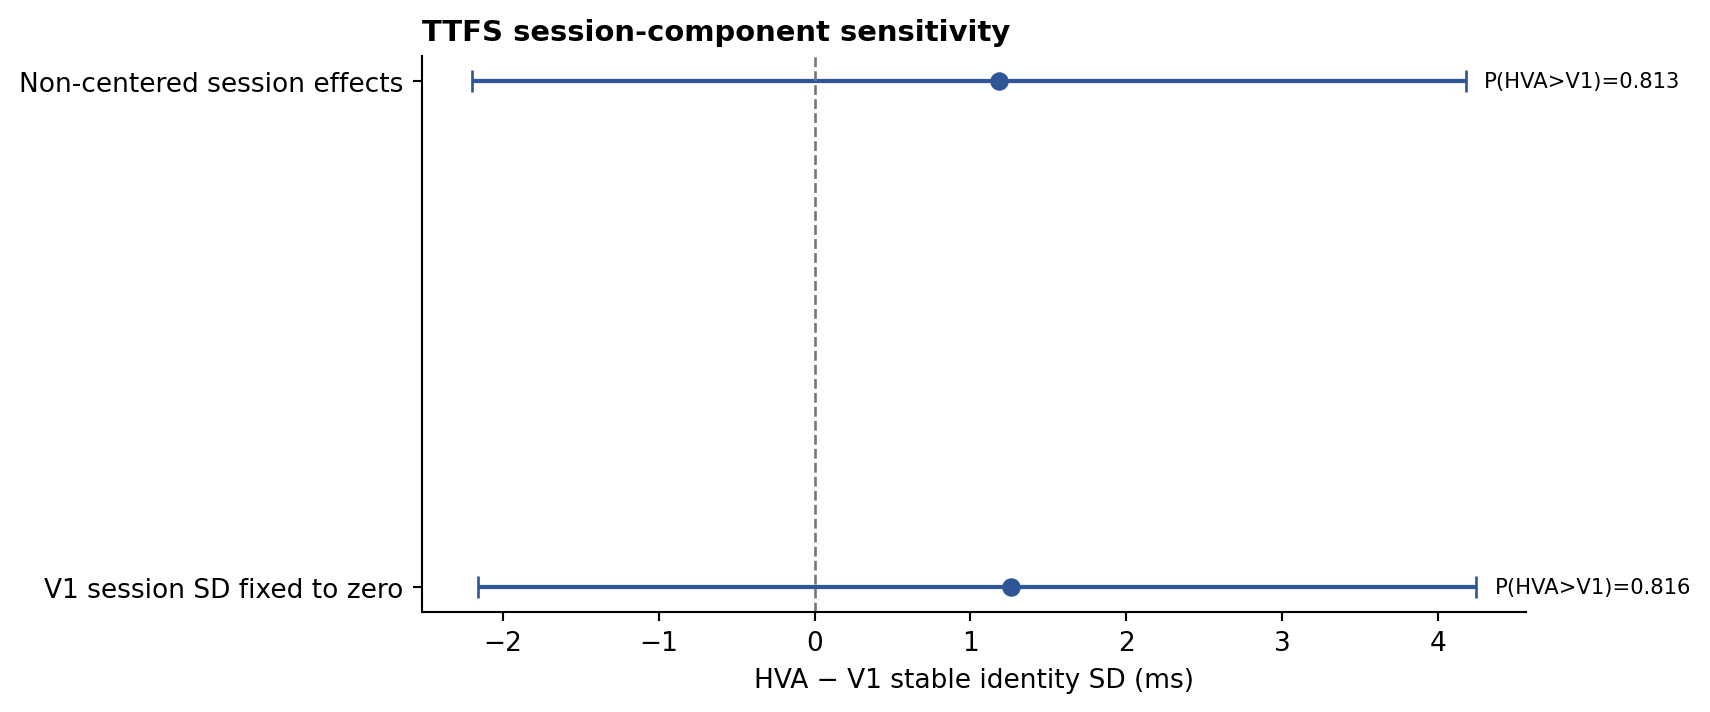

The file beside this chart, header and first rows:
specification, v1_identity_median, hva_identity_median, delta_mean, delta_median, delta_ci_low, delta_ci_high, probability_hva_gt_v1
Non-centered session effects, 1.483, 2.68, 1.151, 1.184, -2.196, 4.176, 0.8132
V1 session SD fixed to zero, 1.42, 2.68, 1.208, 1.26, -2.159, 4.242, 0.8163
